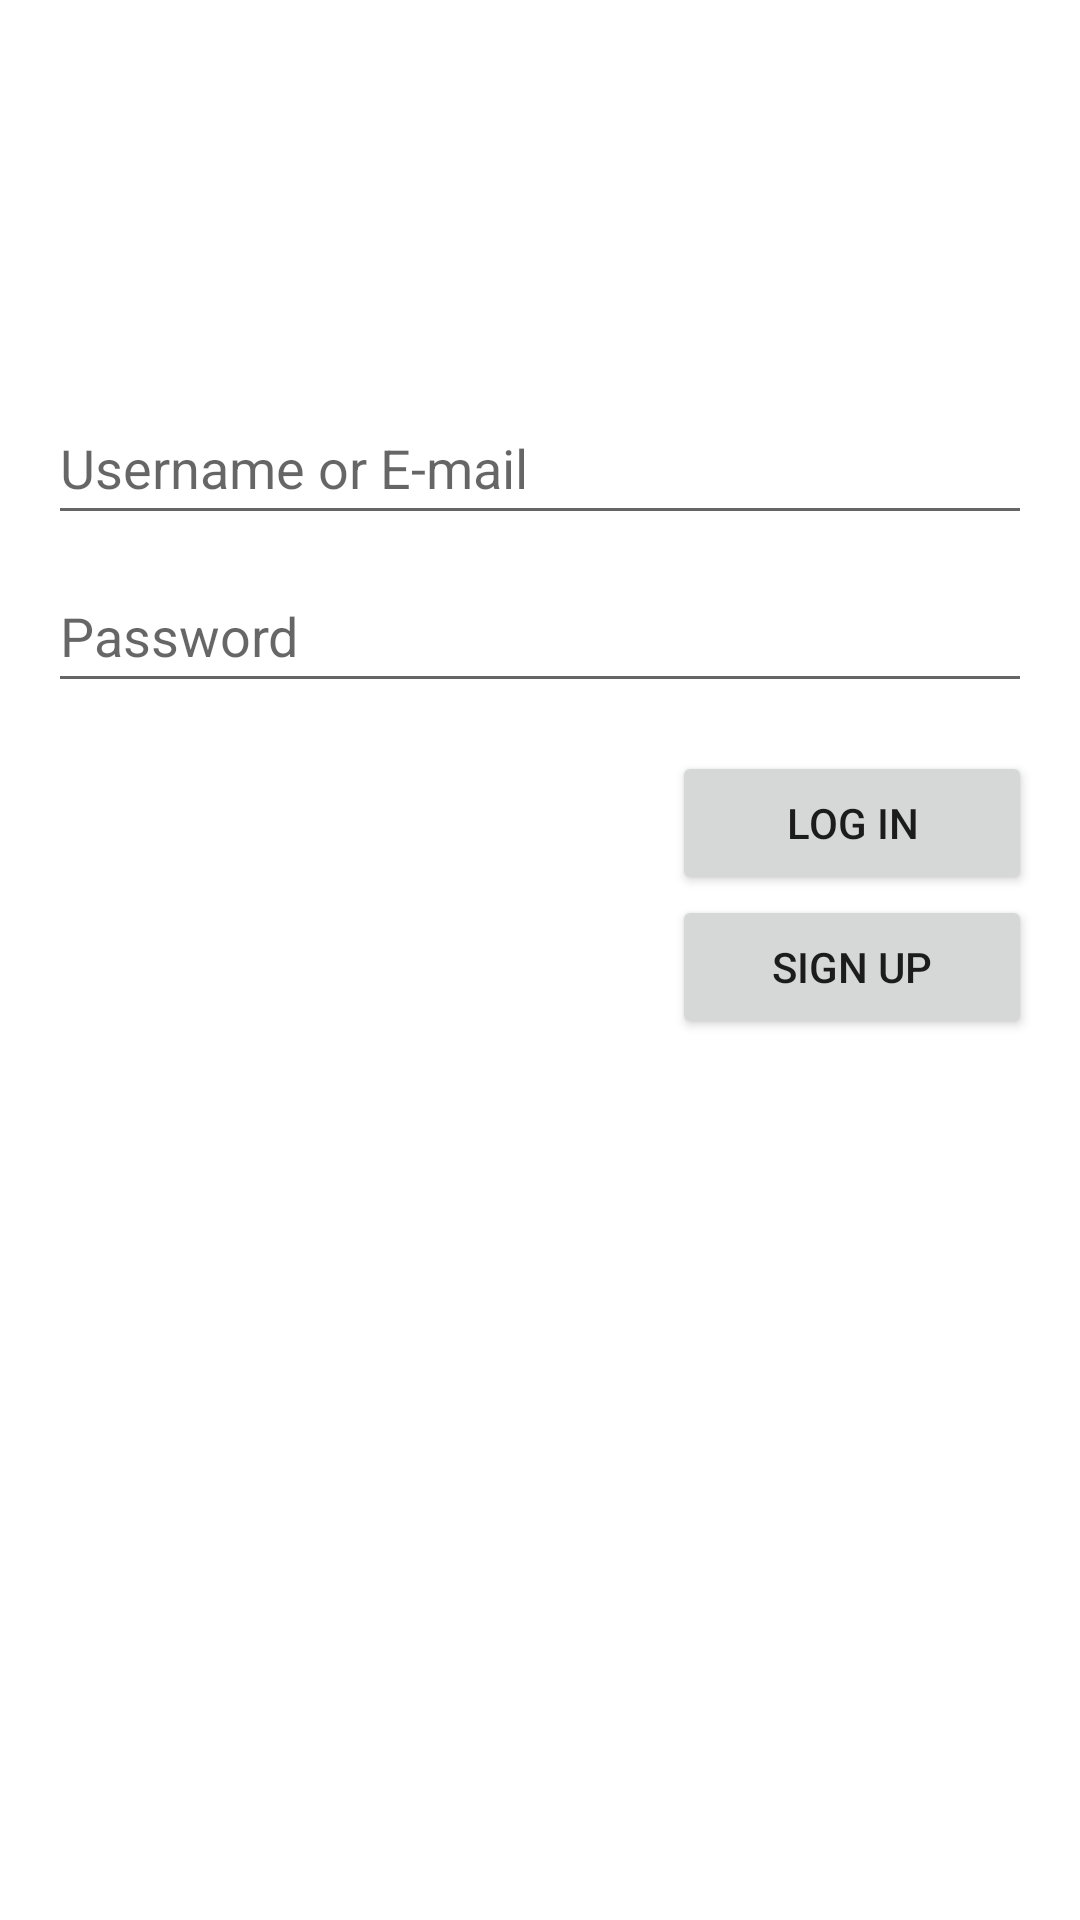

Produce the Android XML layout that renders to this screen, including the resource entries it uses.
<!-- AndroidManifest.xml: application theme Theme.MobilProgProje -->
<!-- res/layout/activity_login.xml -->
<?xml version="1.0" encoding="utf-8"?>
<androidx.constraintlayout.widget.ConstraintLayout xmlns:android="http://schemas.android.com/apk/res/android"
    xmlns:app="http://schemas.android.com/apk/res-auto"
    xmlns:tools="http://schemas.android.com/tools"
    android:layout_width="match_parent"
    android:layout_height="match_parent"
    tools:context=".LoginActivity">

    <EditText
        android:id="@+id/LoginPassword"
        android:layout_width="0dp"
        android:layout_height="wrap_content"
        android:layout_marginTop="8dp"
        android:autofillHints=""
        android:ems="10"
        android:hint="@string/password"
        android:inputType="textPassword"
        android:minHeight="48dp"
        app:layout_constraintEnd_toEndOf="@+id/LoginUmail"
        app:layout_constraintStart_toStartOf="@+id/LoginUmail"
        app:layout_constraintTop_toBottomOf="@+id/LoginUmail" />

    <Button
        android:id="@+id/LoginLogin"
        android:layout_width="120dp"
        android:layout_height="wrap_content"
        android:layout_marginTop="16dp"
        android:text="@string/login"
        app:layout_constraintEnd_toEndOf="@+id/LoginPassword"
        app:layout_constraintHorizontal_bias="1.0"
        app:layout_constraintStart_toStartOf="@+id/LoginPassword"
        app:layout_constraintTop_toBottomOf="@+id/LoginPassword" />

    <Button
        android:id="@+id/LoginSignup"
        android:layout_width="0dp"
        android:layout_height="wrap_content"
        android:text="@string/signup"
        app:layout_constraintEnd_toEndOf="@+id/LoginLogin"
        app:layout_constraintStart_toStartOf="@+id/LoginLogin"
        app:layout_constraintTop_toBottomOf="@+id/LoginLogin" />

    <EditText
        android:id="@+id/LoginUmail"
        android:layout_width="0dp"
        android:layout_height="wrap_content"
        android:layout_marginStart="16dp"
        android:layout_marginEnd="16dp"
        android:autofillHints=""
        android:ems="10"
        android:hint="@string/umail"
        android:inputType="textPersonName"
        android:minHeight="48dp"
        app:layout_constraintBottom_toBottomOf="parent"
        app:layout_constraintEnd_toEndOf="parent"
        app:layout_constraintStart_toStartOf="parent"
        app:layout_constraintTop_toTopOf="parent"
        app:layout_constraintVertical_bias="0.22000003" />
</androidx.constraintlayout.widget.ConstraintLayout>
<!-- resources referenced by this layout -->
<resources>
  <string name="login">Log in</string>
  <string name="password">Password</string>
  <string name="signup">Sign up</string>
  <string name="umail">Username or E-mail</string>
  <style name="Theme.MobilProgProje" parent="Theme.MaterialComponents.DayNight.DarkActionBar">
          
          <item name="colorPrimary">@color/purple_500</item>
          <item name="colorPrimaryVariant">@color/purple_700</item>
          <item name="colorOnPrimary">@color/white</item>
          
          <item name="colorSecondary">@color/teal_200</item>
          <item name="colorSecondaryVariant">@color/teal_700</item>
          <item name="colorOnSecondary">@color/black</item>
          
          <item name="android:statusBarColor" tools:targetApi="l">?attr/colorPrimaryVariant</item>
          
      </style>
  <!-- not gathered from this repository: default colours our renderer supplied (Android Studio template values) -->
  <color name="purple_500">#FF6200EE</color>
  <color name="purple_700">#FF3700B3</color>
  <color name="teal_200">#FF03DAC5</color>
  <color name="teal_700">#FF018786</color>
  <color name="black">#FF000000</color>
  <color name="white">#FFFFFFFF</color>
</resources>
